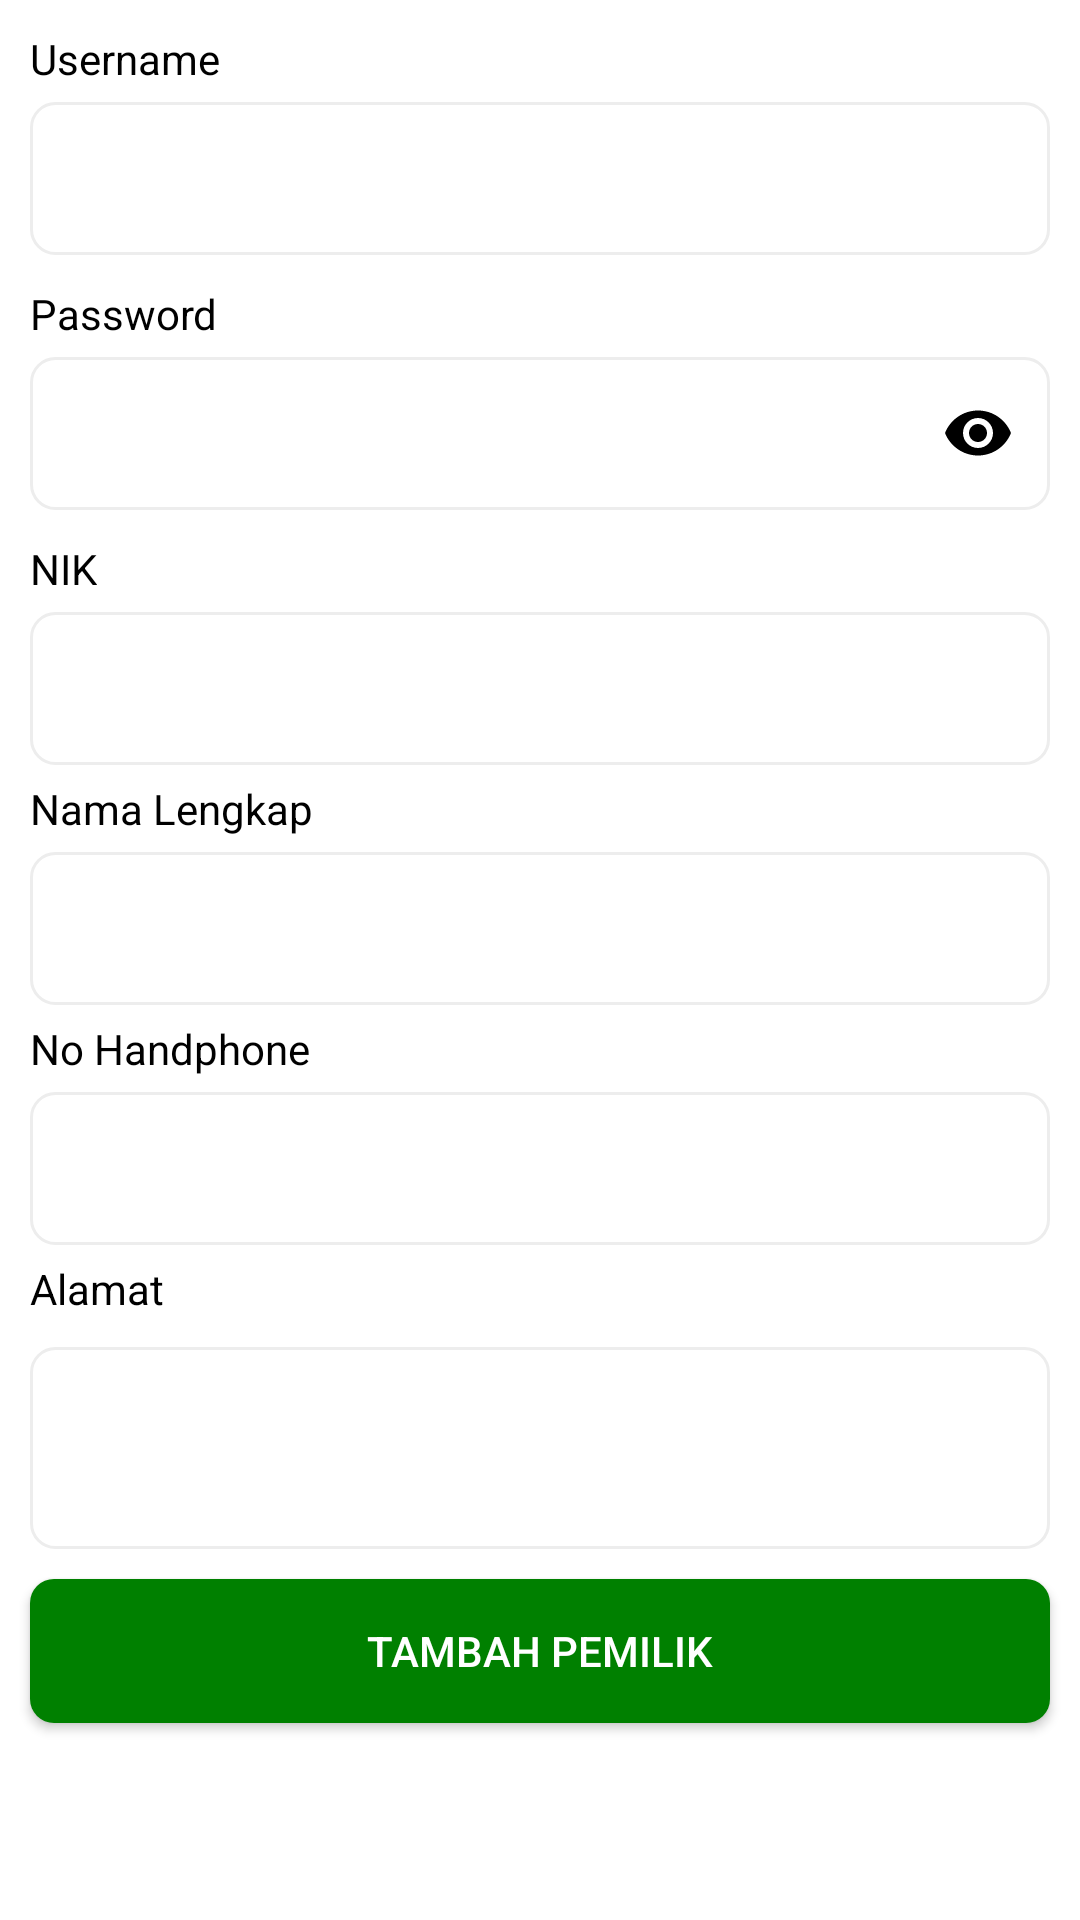

Android layout source for this screen:
<!-- AndroidManifest.xml: application theme AppTheme.NoActionBar -->
<!-- res/layout/dialog_add_pemilik.xml -->
<?xml version="1.0" encoding="utf-8"?>
<androidx.constraintlayout.widget.ConstraintLayout
    xmlns:android="http://schemas.android.com/apk/res/android"
    android:layout_width="380dp"
    android:layout_height="wrap_content"
    android:background="@color/white"
    android:paddingBottom="20dp"
    xmlns:app="http://schemas.android.com/apk/res-auto">

    <TextView
        android:id="@+id/tvUsername"
        android:layout_marginTop="10dp"
        android:layout_marginStart="10dp"
        android:layout_marginEnd="10dp"
        android:layout_width="wrap_content"
        android:layout_height="wrap_content"
        android:text="Username"
        android:textColor="@color/black"
        android:textSize="14sp"
        app:layout_constraintTop_toTopOf="parent"
        app:layout_constraintStart_toStartOf="parent"/>

    <EditText
        android:background="@drawable/bg_edittext"
        android:layout_marginTop="5dp"
        android:layout_marginStart="10dp"
        android:layout_marginEnd="10dp"
        android:padding="16dp"
        android:textSize="14sp"
        android:id="@+id/edtUsernameDialogPemilik"
        android:inputType="text"
        android:layout_width="match_parent"
        android:layout_height="wrap_content"
        app:layout_constraintStart_toStartOf="parent"
        app:layout_constraintTop_toBottomOf="@id/tvUsername"/>

    <TextView
        android:id="@+id/tvPassword"
        android:layout_marginTop="10dp"
        android:layout_marginStart="10dp"
        android:layout_marginEnd="10dp"
        android:layout_width="wrap_content"
        android:layout_height="wrap_content"
        android:text="Password"
        android:textColor="@color/black"
        android:textSize="14sp"
        app:layout_constraintTop_toBottomOf="@id/edtUsernameDialogPemilik"
        app:layout_constraintStart_toStartOf="parent"/>


    <com.google.android.material.textfield.TextInputLayout
        app:layout_constraintStart_toStartOf="parent"
        app:layout_constraintTop_toBottomOf="@id/tvPassword"
        android:layout_width="match_parent"
        android:layout_height="wrap_content"
        android:layout_marginTop="5dp"
        android:layout_marginStart="10dp"
        android:layout_marginEnd="10dp"
        android:id="@+id/layout_edt"
        app:passwordToggleEnabled="true"
        app:hintEnabled="false"
        app:passwordToggleTint="@color/black">

        <com.google.android.material.textfield.TextInputEditText
            android:background="@drawable/bg_edittext"
            android:layout_width="match_parent"
            android:layout_height="wrap_content"
            android:inputType="textPassword"
            android:textSize="14sp"
            android:padding="16dp"
            android:id="@+id/edtPasswordDialogPemilik"
            android:ems="15"/>

    </com.google.android.material.textfield.TextInputLayout>


    <TextView
        android:id="@+id/tvNikDokter"
        android:layout_marginTop="10dp"
        android:layout_marginStart="10dp"
        android:layout_marginEnd="10dp"
        android:layout_width="wrap_content"
        android:layout_height="wrap_content"
        android:text="NIK"
        android:textColor="@color/black"
        android:textSize="14sp"
        app:layout_constraintTop_toBottomOf="@id/layout_edt"
        app:layout_constraintStart_toStartOf="parent"/>

    <EditText
        android:background="@drawable/bg_edittext"
        android:layout_marginTop="5dp"
        android:layout_marginStart="10dp"
        android:layout_marginEnd="10dp"
        android:padding="16dp"
        android:textSize="14sp"
        android:id="@+id/edtNIKDialogPemilik"
        android:inputType="number"
        android:maxLength="16"
        android:layout_width="match_parent"
        android:layout_height="wrap_content"
        app:layout_constraintStart_toStartOf="parent"
        app:layout_constraintTop_toBottomOf="@id/tvNikDokter"/>

    <TextView
        android:id="@+id/tvNamaDokter"
        android:layout_marginTop="5dp"
        android:layout_marginStart="10dp"
        android:layout_marginEnd="10dp"
        android:layout_width="wrap_content"
        android:layout_height="wrap_content"
        android:text="Nama Lengkap"
        android:textColor="@color/black"
        android:textSize="14sp"
        app:layout_constraintTop_toBottomOf="@id/edtNIKDialogPemilik"
        app:layout_constraintStart_toStartOf="parent"/>

    <EditText
        android:background="@drawable/bg_edittext"
        android:layout_marginTop="5dp"
        android:layout_marginStart="10dp"
        android:layout_marginEnd="10dp"
        android:padding="16dp"
        android:textSize="14sp"
        android:id="@+id/edtNamaDokterDialogPemilik"
        android:inputType="text"
        android:layout_width="match_parent"
        android:layout_height="wrap_content"
        app:layout_constraintStart_toStartOf="parent"
        app:layout_constraintTop_toBottomOf="@id/tvNamaDokter"/>


    <TextView
        android:id="@+id/tvNoHpDokter"
        android:layout_marginTop="5dp"
        android:layout_marginStart="10dp"
        android:layout_marginEnd="10dp"
        android:layout_width="wrap_content"
        android:layout_height="wrap_content"
        android:text="No Handphone"
        android:textColor="@color/black"
        android:textSize="14sp"
        app:layout_constraintTop_toBottomOf="@id/edtNamaDokterDialogPemilik"
        app:layout_constraintStart_toStartOf="parent"/>

    <EditText
        android:background="@drawable/bg_edittext"
        android:layout_marginTop="5dp"
        android:layout_marginStart="10dp"
        android:layout_marginEnd="10dp"
        android:padding="16dp"
        android:textSize="14sp"
        android:id="@+id/edtNoHpDialogPemilik"
        android:inputType="phone"
        android:maxLength="12"
        android:layout_width="match_parent"
        android:layout_height="wrap_content"
        app:layout_constraintStart_toStartOf="parent"
        app:layout_constraintTop_toBottomOf="@id/tvNoHpDokter"/>


    <TextView
        android:id="@+id/tvAlamat"
        android:layout_marginTop="5dp"
        android:layout_marginStart="10dp"
        android:layout_marginEnd="10dp"
        android:layout_width="wrap_content"
        android:layout_height="wrap_content"
        android:text="Alamat"
        android:textColor="@color/black"
        android:textSize="14sp"
        app:layout_constraintTop_toBottomOf="@id/edtNoHpDialogPemilik"
        app:layout_constraintStart_toStartOf="parent"/>


    <EditText
        android:background="@drawable/bg_edittext"
        android:layout_marginTop="10dp"
        android:layout_marginStart="10dp"
        android:layout_marginEnd="10dp"
        android:padding="16dp"
        android:textSize="14sp"
        android:id="@+id/edtAlamatDialogPemilik"
        android:singleLine="false"
        android:maxLines="5"
        android:inputType="textMultiLine"
        android:lines="5"
        android:minLines="2"
        android:gravity="top|start"
        android:layout_width="match_parent"
        android:layout_height="wrap_content"
        app:layout_constraintStart_toStartOf="parent"
        app:layout_constraintTop_toBottomOf="@id/tvAlamat"/>


    <Button
        android:id="@+id/btnSimpanDialogPemilik"
        android:layout_width="match_parent"
        android:layout_height="wrap_content"
        android:layout_margin="10dp"
        android:background="@drawable/bg_button"
        android:text="Tambah Pemilik"
        android:layout_marginTop="15dp"
        android:layout_marginStart="15dp"
        android:textColor="@color/white"
        app:layout_constraintStart_toStartOf="parent"
        app:layout_constraintTop_toBottomOf="@id/edtAlamatDialogPemilik" />


    <Button
        android:visibility="gone"
        android:id="@+id/btnUpdateDialogPemilik"
        android:layout_width="match_parent"
        android:layout_height="wrap_content"
        android:layout_margin="10dp"
        android:background="@drawable/bg_button"
        android:text="Simpan Perubahan"
        android:layout_marginTop="15dp"
        android:textColor="@color/white"
        app:layout_constraintStart_toStartOf="parent"
        app:layout_constraintTop_toBottomOf="@id/edtAlamatDialogPemilik" />


    <Button
        android:visibility="gone"
        android:id="@+id/btnHapusDialogPemilik"
        android:layout_width="match_parent"
        android:layout_height="wrap_content"
        android:layout_margin="10dp"
        android:background="@drawable/bg_red"
        android:text="Hapus Pemilik"
        android:layout_marginTop="15dp"
        android:textColor="@color/white"
        app:layout_constraintStart_toStartOf="parent"
        app:layout_constraintTop_toBottomOf="@id/btnUpdateDialogPemilik" />



</androidx.constraintlayout.widget.ConstraintLayout>
<!-- resources referenced by this layout -->
<resources>
  <color name="black">#FF000000</color>
  <color name="white">#FFFFFFFF</color>
  <!-- drawable bg_button (drawable) -->
  <?xml version="1.0" encoding="utf-8"?>
  <shape xmlns:android="http://schemas.android.com/apk/res/android"
      android:shape="rectangle">
  
      <solid android:color="#008000"/>
      <corners android:radius="8dp" />
  
  </shape>
  <!-- drawable bg_edittext (drawable) -->
  <?xml version="1.0" encoding="utf-8"?>
  <selector xmlns:android="http://schemas.android.com/apk/res/android">
  
      <item android:state_enabled="true" android:state_focused="true">
          <layer-list>
              <item>
                  <shape>
                      <solid android:color="@color/colorLight0"/>
                      <corners android:radius="8dp" />
                      <stroke android:width="1dp" android:color="@color/orange" />
                  </shape>
              </item>
          </layer-list>
      </item>
  
  
      <item android:state_enabled="true">
          <layer-list>
              <item>
                  <shape>
                      <solid android:color="@color/colorLight0"/>
                      <corners android:radius="8dp" />
                      <stroke android:width="1dp" android:color="@color/colorLight3" />
                  </shape>
              </item>
          </layer-list>
      </item>
  
      <item android:state_enabled="false" >
          <layer-list>
              <item>
                  <shape>
                      <solid android:color="@color/colorDisabled"/>
                      <corners android:radius="8dp" />
                      <stroke android:width="1dp" android:color="@color/colorDark1" />
                  </shape>
              </item>
          </layer-list>
      </item>
  </selector>
  <!-- drawable bg_red (drawable) -->
  <?xml version="1.0" encoding="utf-8"?>
  <shape xmlns:android="http://schemas.android.com/apk/res/android"
      android:shape="rectangle"
      android:useLevel="false"
      android:thickness="9dp"
      android:innerRadius="5dp">
      <solid android:color="@color/red" />
      <corners android:radius="6dp" />
      <padding
          android:top="4dp"
          android:bottom="4dp"
          android:left="5dp"
          android:right="5dp"/>
  </shape>
  <style name="AppTheme.NoActionBar">
          <item name="windowActionBar">false</item>
          <item name="windowNoTitle">true</item>
      </style>
  <color name="colorLight0">#FFFFFF</color>
  <color name="orange">#f4831f</color>c
  <color name="colorLight3">#EDEDED</color>
  <color name="colorDisabled">#CCCCCC</color>
  <color name="colorDark1">#999999</color>
  <color name="red">#FF0000</color>
</resources>
